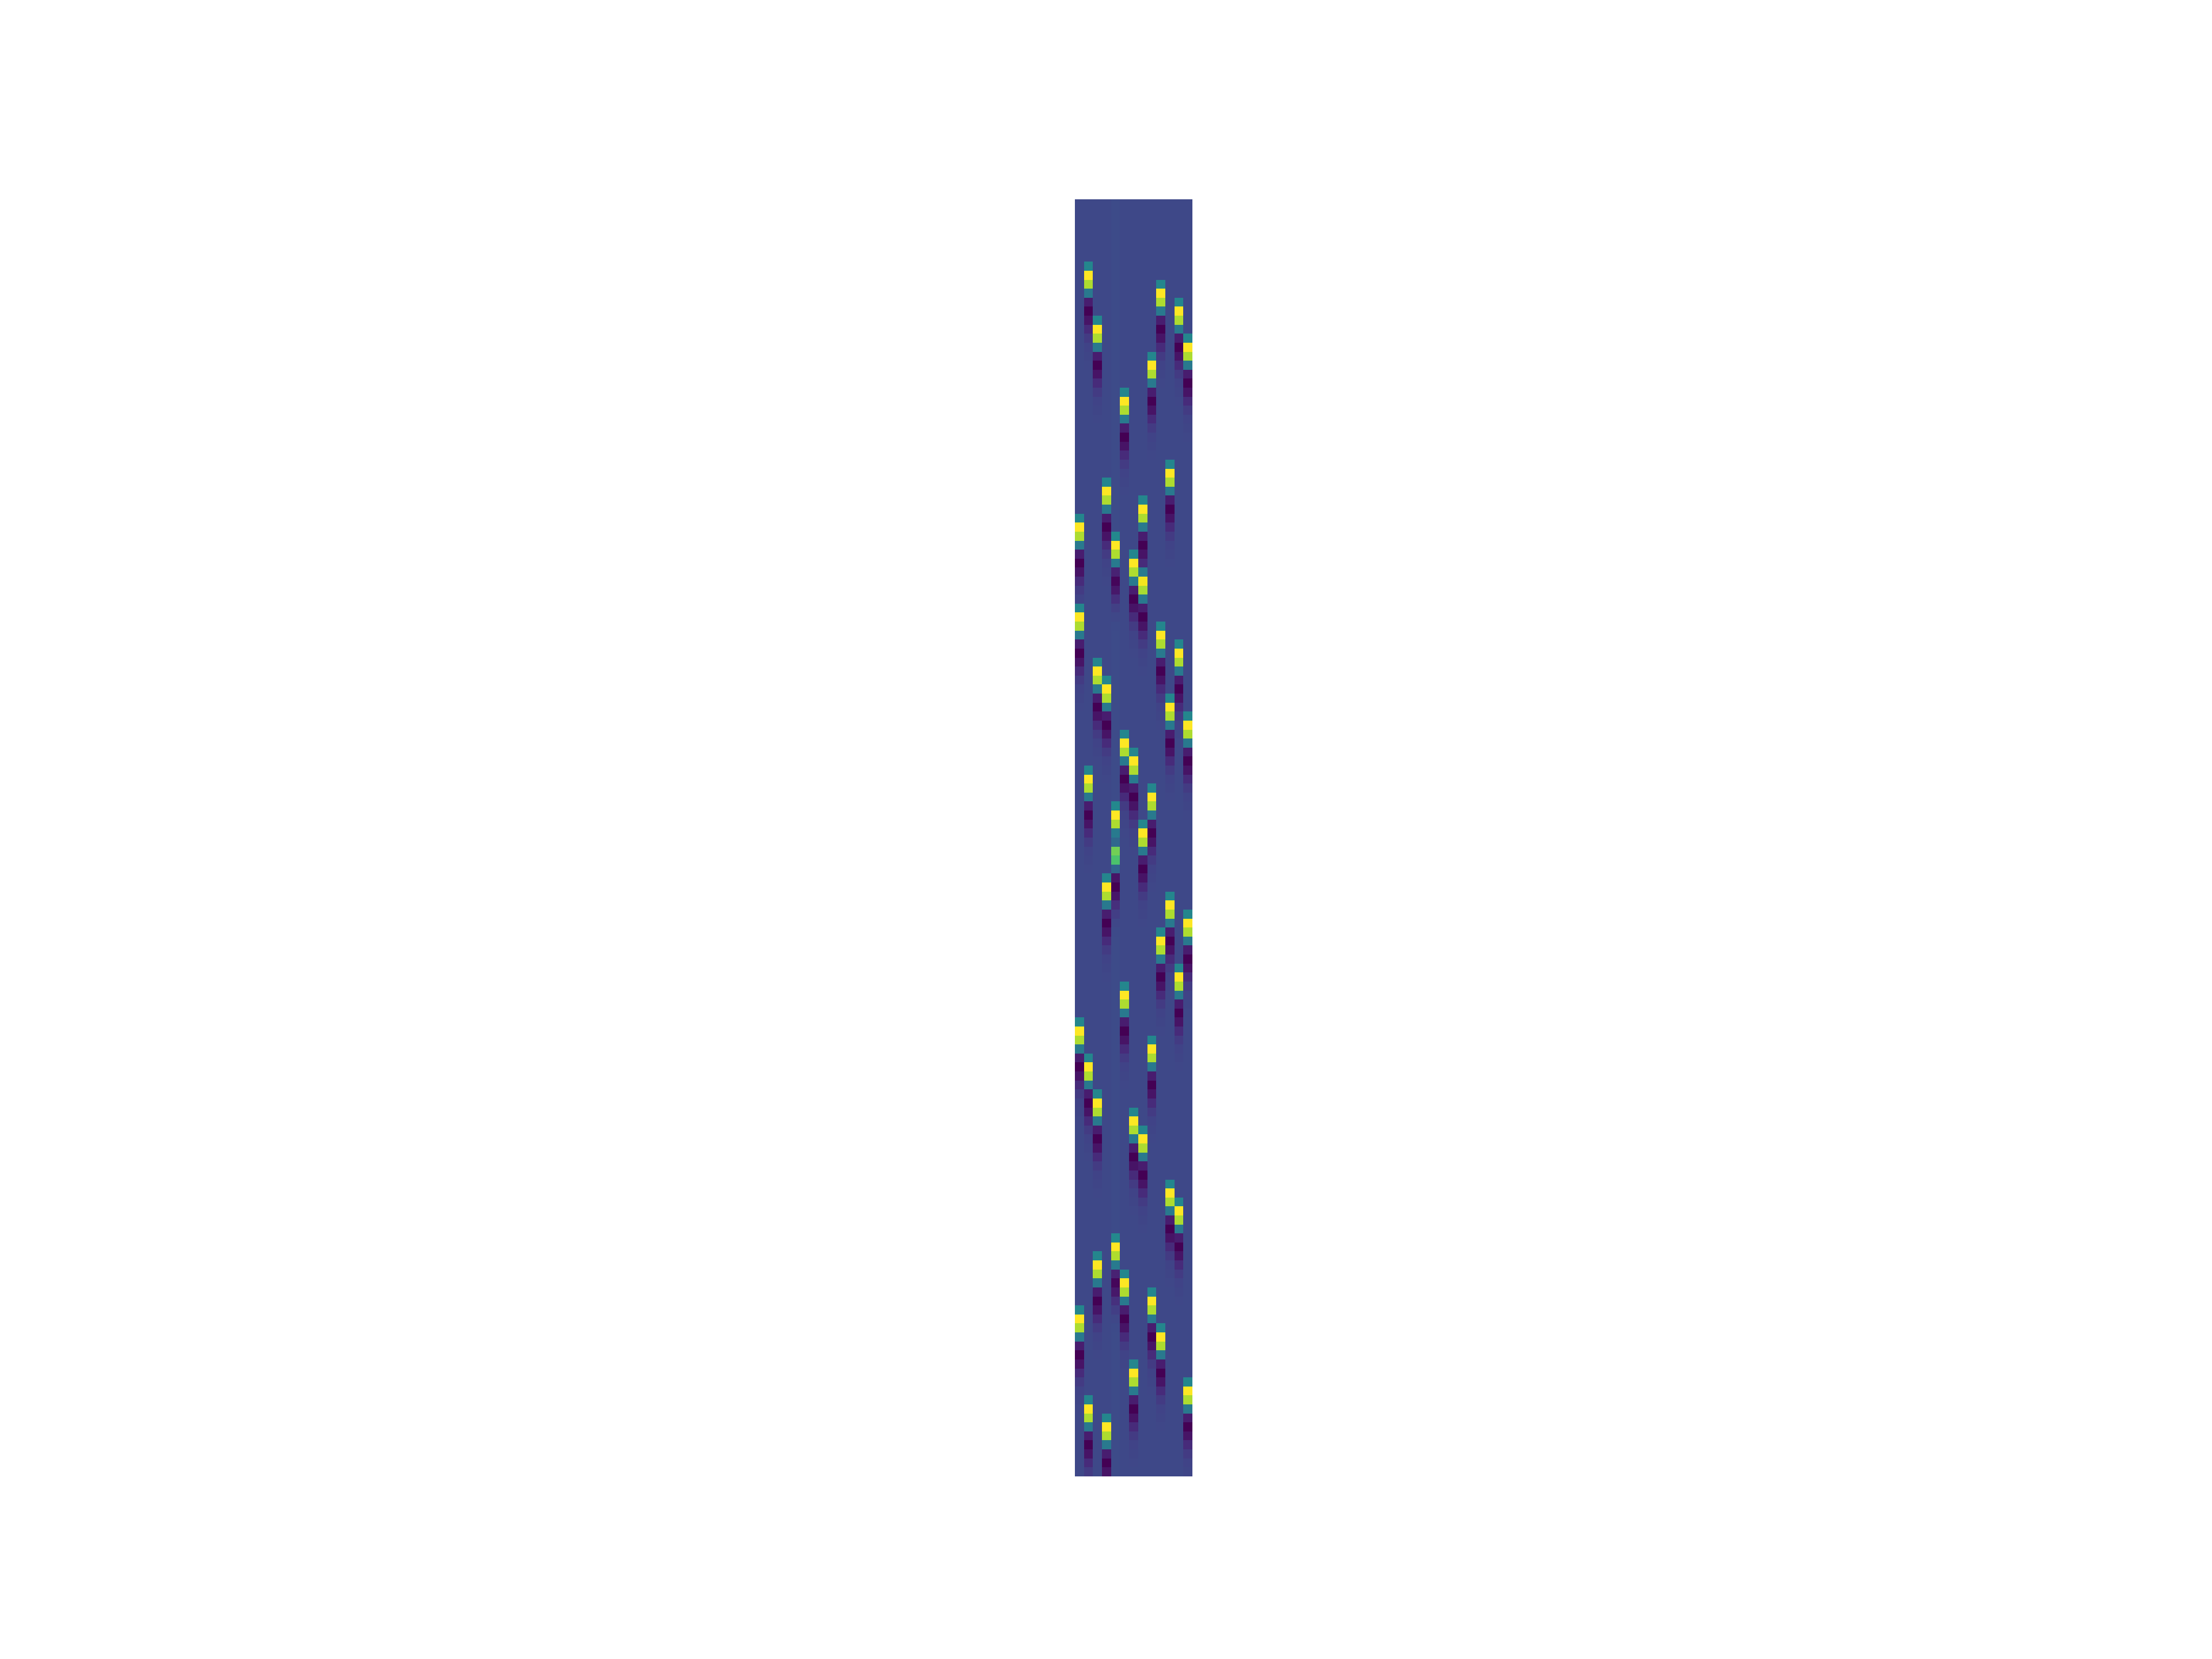

Data behind this chart, as committed beside it:
ev_001	ev_002	ev_003	ev_004	ev_005	ev_006	ev_007	ev_008	ev_009	ev_010	ev_011	ev_012	ev_013
0.0	0.0	0.0	0.0	0.0	0.0	0.0	0.0	0.0	0.0	0.0	0.0	0.0
0.0	0.0	0.0	0.0	0.0	0.0	0.0	0.0	0.0	0.0	0.0	0.0	0.0
0.0	0.0	0.0	0.0	0.0	0.0	0.0	0.0	0.0	0.0	0.0	0.0	0.0
0.0	0.0	0.0	0.0	0.0	0.0	0.0	0.0	0.0	0.0	0.0	0.0	0.0
0.0	0.0	0.0	0.0	0.0	0.0	0.0	0.0	0.0	0.0	0.0	0.0	0.0
0.0	0.0	0.0	0.0	0.0	0.0	0.0	0.0	0.0	0.0	0.0	0.0	0.0
0.0	0.0003132	0.0	0.0	0.0	0.0	0.0	0.0	0.0	0.0	0.0	0.0	0.0
0.0	0.1017	0.0	0.0	0.0	0.0	0.0	0.0	0.0	0.0	0.0	0.0	0.0
0.0	0.3274	0.0	0.0	0.0	0.0	0.0	0.0	0.0	0.000313	0.0	0.0	0.0
0.0	0.2755	0.0	0.0	0.0	0.0	0.0	0.0	0.0	0.1017	0.0	0.0	0.0
0.0	0.07781	0.0	0.0	0.0	0.0	0.0	0.0	0.0	0.3274	0.0	0.0003128	0.0
0.0	-0.05679	0.0	0.0	0.0	0.0	0.0	0.0	0.0	0.2755	0.0	0.1017	0.0
0.0	-0.09024	0.0003127	0.0	0.0	0.0	0.0	0.0	0.0	0.07782	0.0	0.3274	0.0
0.0	-0.06895	0.1017	0.0	0.0	0.0	0.0	0.0	0.0	-0.05679	0.0	0.2755	0.0
0.0	-0.03848	0.3274	0.0	0.0	0.0	0.0	0.0	0.0	-0.09024	0.0	0.07783	0.0003125
0.0	-0.01747	0.2755	0.0	0.0	0.0	0.0	0.0	0.0	-0.06895	0.0	-0.05679	0.1016
0.0	-0.006798	0.07784	0.0	0.0	0.0	0.0	0.0	0.0003124	-0.03848	0.0	-0.09024	0.3274
0.0	-0.002341	-0.05678	0.0	0.0	0.0	0.0	0.0	0.1016	-0.01747	0.0	-0.06895	0.2756
0.0	-0.000729	-0.09024	0.0	0.0	0.0	0.0	0.0	0.3274	-0.006798	0.0	-0.03848	0.07785
0.0	-0.0002088	-0.06895	0.0	0.0	0.0	0.0	0.0	0.2756	-0.002341	0.0	-0.01747	-0.05678
0.0	-5.5653442091899015e-05	-0.03848	0.0	0.0	0.000312	0.0	0.0	0.07785	-0.000729	0.0	-0.006799	-0.09024
0.0	-1.3949946810595586e-05	-0.01747	0.0	0.0	0.1016	0.0	0.0	-0.05678	-0.0002088	0.0	-0.002341	-0.06895
0.0	-1.9087400918355116e-07	-0.006799	0.0	0.0	0.3274	0.0	0.0	-0.09024	-5.565678005669603e-05	0.0	-0.0007291	-0.03848
0.0	0.0	-0.002341	0.0	0.0	0.2756	0.0	0.0	-0.06896	-1.3950819480382475e-05	0.0	-0.0002088	-0.01747
0.0	0.0	-0.0007291	0.0	0.0	0.07787	0.0	0.0	-0.03848	-1.91287993845922e-07	0.0	-5.5660118021493585e-05	-0.006799
0.0	0.0	-0.0002088	0.0	0.0	-0.05677	0.0	0.0	-0.01747	0.0	0.0	-1.3951692150169364e-05	-0.002341
0.0	0.0	-5.5663455986290595e-05	0.0	0.0	-0.09024	0.0	0.0	-0.006799	0.0	0.0	-1.917019785082256e-07	-0.0007291
0.0	0.0	-1.3952564819956395e-05	0.0	0.0	-0.06896	0.0	0.0	-0.002341	0.0	0.0	0.0	-0.0002088
0.0	0.0	-1.921159631705292e-07	0.0	0.0	-0.03849	0.0	0.0	-0.0007292	0.0	0.0003114	0.0	-5.566679395108761e-05
0.0	0.0	0.0	0.0	0.0	-0.01747	0.0	0.0	-0.0002088	0.0	0.1016	0.0	-1.3953437489743283e-05
0.0	0.0	0.0	0.0003112	0.0	-0.0068	0.0	0.0	-5.567013191588465e-05	0.0	0.3273	0.0	-1.9252994783283586e-07
0.0	0.0	0.0	0.1016	0.0	-0.002341	0.0	0.0	-1.3954310159530172e-05	0.0	0.2756	0.0	0.0
0.0	0.0	0.0	0.3273	0.0	-0.0007293	0.0	0.0003111	-1.9294393249520363e-07	0.0	0.0779	0.0	0.0
0.0	0.0	0.0	0.2756	0.0	-0.0002088	0.0	0.1015	0.0	0.0	-0.05676	0.0	0.0
0.0003109	0.0	0.0	0.07791	0.0	-5.567680784547919e-05	0.0	0.3273	0.0	0.0	-0.09024	0.0	0.0
0.1015	0.0	0.0	-0.05675	0.0	-1.3956055499104092e-05	0.0	0.2756	0.0	0.0	-0.06896	0.0	0.0
0.3273	0.0	0.0	-0.09024	0.0003108	-1.9377190181981082e-07	0.0	0.07792	0.0	0.0	-0.03849	0.0	0.0
0.2756	0.0	0.0	-0.06897	0.1015	0.0	0.0	-0.05675	0.0	0.0	-0.01748	0.0	0.0
0.07793	0.0	0.0	-0.03849	0.3273	0.0	0.0003106	-0.09024	0.0	0.0	-0.006801	0.0	0.0
-0.05675	0.0	0.0	-0.01748	0.2756	0.0	0.1015	-0.06897	0.0	0.0	-0.002342	0.0	0.0
-0.09024	0.0	0.0	-0.006802	0.07794	0.0	0.3273	-0.03818	0.0	0.0	-0.0007294	0.0	0.0
-0.06897	0.0	0.0	-0.002342	-0.05674	0.0	0.2756	0.08403	0.0	0.0	-0.0002089	0.0	0.0
-0.03849	0.0	0.0	-0.0007294	-0.09024	0.0	0.07794	0.3205	0.0	0.0	-5.569015970466778e-05	0.0	0.0
-0.01748	0.0	0.0	-0.0002089	-0.06897	0.0	-0.05674	0.2733	0.0	0.0	-1.3959546178251789e-05	0.0	0.0
-0.006492	0.0	0.0	-5.56934976694648e-05	-0.03849	0.0	-0.09024	0.07722	0.0	0.0	-1.9542784046909243e-07	0.0	0.0
0.09914	0.0	0.0	-1.3960418848038677e-05	-0.01748	0.0	-0.06897	-0.05694	0.0	0.0	0.0	0.0	0.0
0.3266	0.0	0.0	-1.958418251314003e-07	-0.006802	0.0	-0.0385	-0.0903	0.0	0.00031	0.0	0.0	0.0
0.2755	0.0	0.0	0.0	-0.002342	0.0	-0.01748	-0.06899	0.0	0.1015	0.0	0.0	0.0
0.07791	0.0	0.0	0.0	-0.0007296	0.0	-0.006803	-0.0385	0.0	0.3273	0.0	0.0003098	0.0
-0.05674	0.0	0.0	0.0	-0.0002089	0.0	-0.002342	-0.01748	0.0	0.2757	0.0	0.1015	0.0
-0.09024	0.0	0.0003096	0.0	-5.570351156385638e-05	0.0	-0.0007296	-0.006803	0.0	0.07798	0.0	0.3273	0.0
-0.06898	0.0	0.1015	0.0	-1.3963036857399484e-05	0.0	-0.0002089	-0.002343	0.0	-0.05672	0.0	0.2757	0.0
-0.0385	0.0	0.3273	0.0003095	-1.9708377911837406e-07	0.0	-5.570684952865339e-05	-0.0007296	0.0	-0.09024	0.0	0.07798	0.0
-0.01748	0.0	0.2757	0.1014	0.0	0.0	-1.3963909527186232e-05	-0.000209	0.0	-0.06898	0.0	-0.05672	0.0
-0.006804	0.0	0.07799	0.3273	0.0	0.0	-1.974977637807449e-07	-5.571018749345094e-05	0.0	-0.0385	0.0003093	-0.09024	0.0
-0.002343	0.0	-0.05672	0.2757	0.0	0.0	0.0	-1.3964782196973263e-05	0.0	-0.01748	0.1014	-0.06898	0.0
-0.0007297	0.0	-0.09024	0.078	0.0	0.0	0.0	-1.9791174844298126e-07	0.0	-0.006804	0.3273	-0.0385	0.0003092
-0.000209	0.0	-0.06898	-0.05671	0.0	0.0	0.0	0.0	0.0	-0.002343	0.2757	-0.01748	0.1014
-5.571686342304497e-05	0.0	-0.0385	-0.09024	0.0	0.000309	0.0	0.0	0.0	-0.0007298	0.07801	-0.006804	0.3273
-1.396652753654704e-05	0.0	-0.01748	-0.06898	0.0	0.1014	0.0	0.0	0.0	-0.000209	-0.05671	-0.002343	0.2757
... 82 more rows
